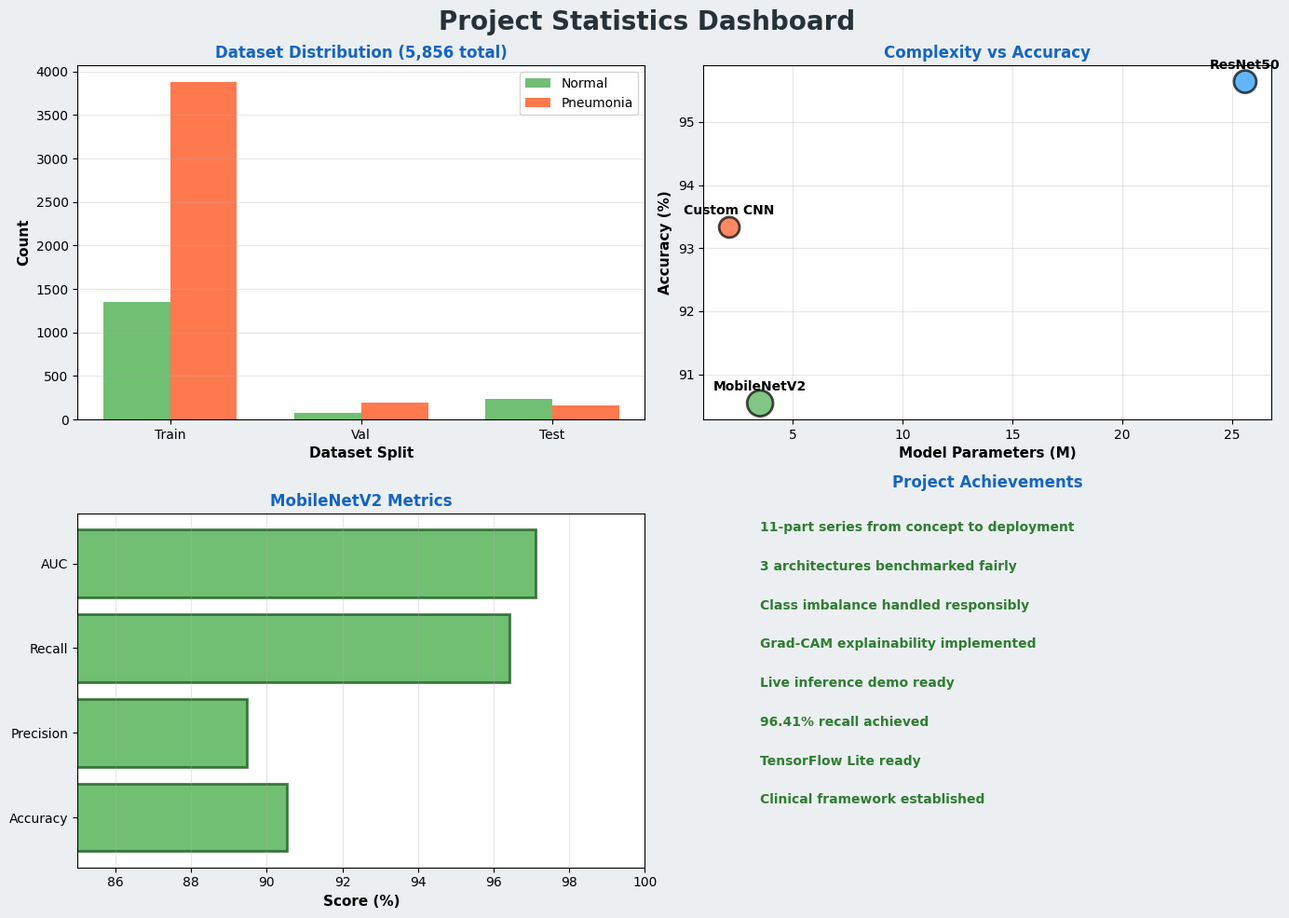

Reproduce this figure in Python.
#!/usr/bin/env python3
# -*- coding: utf-8 -*-

"""
PNEUMONIA DETECTION PROJECT - FINAL SUMMARY VISUALIZATIONS
Generates comprehensive visual summaries for Part 11 wrap-up
All outputs saved to report_charts/
"""

import matplotlib
matplotlib.use('Agg')  # Use non-interactive backend
import matplotlib.pyplot as plt
import matplotlib.patches as mpatches
from matplotlib.patches import FancyBboxPatch, Circle
import numpy as np
import os

# Set style
plt.style.use('default')

# Paths
CHARTS_DIR = r"D:\AI & ML\pneumonia_prediction\report_charts"
os.makedirs(CHARTS_DIR, exist_ok=True)

print("=" * 70)
print("  PNEUMONIA DETECTION PROJECT - FINAL SUMMARY VISUALIZATIONS")
print("=" * 70)
print()

# ============================================================================
# 1. JOURNEY SUMMARY CARD
# ============================================================================
print("Creating: 1_journey_summary.png")

fig = plt.figure(figsize=(14, 10))
fig.patch.set_facecolor('#F5F7FA')

# Title
fig.text(0.5, 0.95, 'Building an AI to Detect Pneumonia', 
         ha='center', fontsize=32, weight='bold', color='#1a3a52')
fig.text(0.5, 0.90, 'MSc Project - 11 Posts. 3 Models. 1 Winner.', 
         ha='center', fontsize=20, color='#2196F3')

# Main boxes - The Journey
box_y = 0.80
box_height = 0.12
box_width = 0.28
x_positions = [0.08, 0.38, 0.68]

journey_items = [
    {
        'title': 'Data Pipeline',
        'content': 'Built from scratch\nClass imbalance handled\n5,856 images processed\nTrain/Val/Test split'
    },
    {
        'title': 'Three Architectures',
        'content': 'ResNet50\nMobileNetV2\nCustom CNN\nBenchmarked fairly'
    },
    {
        'title': 'Winner Selected',
        'content': 'MobileNetV2\n90.54% Accuracy\n96.41% Recall\nAUC 0.971'
    }
]

for x_pos, item in zip(x_positions, journey_items):
    box = FancyBboxPatch((x_pos, box_y - box_height), box_width, box_height,
                         boxstyle="round,pad=0.01", 
                         facecolor='white', edgecolor='#2196F3', linewidth=2.5)
    fig.patches.append(box)
    
    fig.text(x_pos + box_width/2, box_y - 0.015, item['title'],
             ha='center', fontsize=14, weight='bold', color='#1565C0')
    
    fig.text(x_pos + 0.02, box_y - 0.055, item['content'],
             ha='left', fontsize=11, color='#424242')

# Key Learnings Section
fig.text(0.5, 0.58, 'What I Learned', 
         ha='center', fontsize=18, weight='bold', color='#1a3a52')

learnings = [
    "Environment matters as much as code",
    "Class imbalance is a clinical decision",
    "Recall != Accuracy in healthcare",
    "Explainability (Grad-CAM) is mandatory"
]

y_pos = 0.52
for learning in learnings:
    fig.text(0.5, y_pos, learning, ha='center', fontsize=12, 
             color='#2E7D32', weight='bold')
    y_pos -= 0.045

# Next Steps Section
fig.text(0.5, 0.22, 'What\'s Next', 
         ha='center', fontsize=18, weight='bold', color='#1a3a52')

next_steps = [
    "Convert to TensorFlow Lite for mobile deployment",
    "Multi-class diagnosis (bacterial vs viral vs fungal)",
    "Real hospital PACS integration"
]

y_pos = 0.16
for step in next_steps:
    fig.text(0.5, y_pos, step, ha='center', fontsize=12, 
             color='#BF360C', weight='bold')
    y_pos -= 0.045

# Footer
fig.text(0.5, 0.01, "Pneumonia Detection Project | Clinical Decision Support Tool",
         ha='center', fontsize=9, color='#757575', style='italic')

plt.axis('off')
plt.tight_layout()
path = os.path.join(CHARTS_DIR, "1_journey_summary.png")
plt.savefig(path, dpi=300, bbox_inches='tight', facecolor='#F5F7FA')
plt.close()
print("  OK: " + path)
print()

# ============================================================================
# 2. MODEL COMPARISON
# ============================================================================
print("Creating: 2_model_comparison_detailed.png")

fig = plt.figure(figsize=(16, 10))
fig.patch.set_facecolor('#FAFAFA')

fig.text(0.5, 0.97, 'Model Performance Comparison', 
         ha='center', fontsize=28, weight='bold', color='#1a3a52')
fig.text(0.5, 0.93, 'Test Set: 390 images (234 Normal, 156 Pneumonia)', 
         ha='center', fontsize=12, color='#666666', style='italic')

models_info = [
    {
        'name': 'ResNet50',
        'color': '#2196F3',
        'metrics': {
            'Accuracy': '95.64%',
            'Precision': '95.00%',
            'Recall': '98.97%',
            'AUC': '0.9924',
            'Params': '25.6M',
            'Speed': 'Slow'
        }
    },
    {
        'name': 'MobileNetV2',
        'color': '#4CAF50',
        'metrics': {
            'Accuracy': '90.54%',
            'Precision': '89.47%',
            'Recall': '96.41%',
            'AUC': '0.9711',
            'Params': '3.5M',
            'Speed': 'Fast'
        },
        'winner': True
    },
    {
        'name': 'Custom CNN',
        'color': '#FF5722',
        'metrics': {
            'Accuracy': '93.33%',
            'Precision': '95.45%',
            'Recall': '93.27%',
            'AUC': '0.9722',
            'Params': '2.1M',
            'Speed': 'Medium'
        }
    }
]

y_start = 0.85
card_height = 0.28
card_width = 0.30
x_positions = [0.05, 0.35, 0.65]
metric_keys = ['Accuracy', 'Precision', 'Recall', 'AUC', 'Params', 'Speed']

for x_pos, model_data in zip(x_positions, models_info):
    card = FancyBboxPatch((x_pos, y_start - card_height), card_width, card_height,
                          boxstyle="round,pad=0.015",
                          facecolor='white', edgecolor=model_data['color'], 
                          linewidth=3 if model_data.get('winner') else 2)
    fig.patches.append(card)
    
    if model_data.get('winner'):
        fig.text(x_pos + card_width - 0.02, y_start + 0.01, 'WINNER',
                ha='right', fontsize=11, weight='bold', color='#FF9800')
    
    fig.text(x_pos + card_width/2, y_start - 0.025, model_data['name'],
            ha='center', fontsize=14, weight='bold', color=model_data['color'])
    
    y_metric = y_start - 0.055
    for metric_key in metric_keys:
        metric_value = model_data['metrics'][metric_key]
        
        fig.text(x_pos + 0.01, y_metric, metric_key + ":",
                ha='left', fontsize=10, color='#555555', weight='bold')
        
        fig.text(x_pos + card_width - 0.01, y_metric, metric_value,
                ha='right', fontsize=10, color=model_data['color'], weight='bold')
        
        y_metric -= 0.035

# Decision
fig.text(0.5, 0.30, 'Why MobileNetV2?', 
         ha='center', fontsize=16, weight='bold', color='#1a3a52')

reasons = [
    "Excellent recall (96.41%) - catches 96% of pneumonia cases",
    "13x smaller model (3.5M vs 25.6M parameters)",
    "Perfect for mobile deployment (TensorFlow Lite)",
    "Fast inference - suitable for real-time clinical use",
    "Best balance of accuracy, size, and speed"
]

y_pos = 0.24
for reason in reasons:
    fig.text(0.5, y_pos, reason, ha='center', fontsize=11, color='#2E7D32')
    y_pos -= 0.035

plt.axis('off')
plt.tight_layout()
path = os.path.join(CHARTS_DIR, "2_model_comparison_detailed.png")
plt.savefig(path, dpi=300, bbox_inches='tight', facecolor='#FAFAFA')
plt.close()
print("  OK: " + path)
print()

# ============================================================================
# 3. MOBILENETV2 WINNER CARD
# ============================================================================
print("Creating: 3_mobilenetv2_winner_card.png")

fig = plt.figure(figsize=(12, 8))
fig.patch.set_facecolor('#E8F5E9')

main_card = FancyBboxPatch((0.05, 0.1), 0.9, 0.85,
                           boxstyle="round,pad=0.02",
                           facecolor='white', edgecolor='#4CAF50', linewidth=4)
fig.patches.append(main_card)

fig.text(0.5, 0.90, 'WINNER', ha='center', fontsize=60, color='#FFC107')

fig.text(0.5, 0.80, 'MobileNetV2', ha='center', fontsize=36, weight='bold', color='#1B5E20')
fig.text(0.5, 0.75, 'SELECTED ARCHITECTURE', ha='center', fontsize=16, 
         color='#4CAF50', weight='bold', style='italic')

metrics_display = [
    ('90.54%', 'Accuracy'),
    ('96.41%', 'Recall'),
    ('0.971', 'AUC Score')
]

x_pos_metrics = [0.18, 0.50, 0.82]
for x_pos, (value, label) in zip(x_pos_metrics, metrics_display):
    circle = Circle((x_pos, 0.55), 0.10, transform=fig.transFigure,
                   facecolor='#C8E6C9', edgecolor='#4CAF50', linewidth=2)
    fig.patches.append(circle)
    
    fig.text(x_pos, 0.56, value, ha='center', va='center', fontsize=26, 
            weight='bold', color='#1B5E20')
    
    fig.text(x_pos, 0.43, label, ha='center', fontsize=12, color='#2E7D32', weight='bold')

specs_text = "Parameters: 3.5M | Speed: FAST\nThreshold: 0.5 | F1-Score: 92.86%"

fig.text(0.5, 0.32, specs_text, ha='center', fontsize=10,
        color='#424242')

fig.text(0.5, 0.18, "Smallest model with highest recall", ha='center', fontsize=12,
        color='#FF6F00', weight='bold')
fig.text(0.5, 0.14, "Ready for TensorFlow Lite conversion", ha='center', fontsize=12,
        color='#FF6F00', weight='bold')
fig.text(0.5, 0.10, "Suitable for real-time clinical deployment", ha='center', fontsize=12,
        color='#FF6F00', weight='bold')

plt.axis('off')
plt.tight_layout()
path = os.path.join(CHARTS_DIR, "3_mobilenetv2_winner_card.png")
plt.savefig(path, dpi=300, bbox_inches='tight', facecolor='#E8F5E9')
plt.close()
print("  OK: " + path)
print()

# ============================================================================
# 4. KEY LEARNINGS
# ============================================================================
print("Creating: 4_key_learnings.png")

fig = plt.figure(figsize=(14, 10))
fig.patch.set_facecolor('#F3E5F5')

fig.text(0.5, 0.96, 'Key Learnings', 
         ha='center', fontsize=28, weight='bold', color='#4A148C')
fig.text(0.5, 0.92, 'Unexpected Insights from This Project', 
         ha='center', fontsize=14, color='#6A1B9A', style='italic')

learnings_detailed = [
    {
        'title': 'Environment Matters',
        'content': 'Hardware failures taught me practical lessons.\nInfrastructure is as critical as code.',
        'color': '#2196F3'
    },
    {
        'title': 'Class Imbalance is Clinical',
        'content': 'Choosing class weights over SMOTE was\nabout learning from real pathology.',
        'color': '#4CAF50'
    },
    {
        'title': 'Recall != Accuracy',
        'content': 'ResNet-50 had 98.97% recall but lost.\nContext determines the right metric.',
        'color': '#FF9800'
    },
    {
        'title': 'Explainability is Mandatory',
        'content': 'A 90% model without explanation\nisn\'t deployable. Grad-CAM isn\'t optional.',
        'color': '#E91E63'
    }
]

y_start = 0.83
card_height = 0.18

for idx, learning in enumerate(learnings_detailed):
    y_pos = y_start - (idx * (card_height + 0.03))
    
    card = FancyBboxPatch((0.05, y_pos - card_height), 0.90, card_height,
                          boxstyle="round,pad=0.01",
                          facecolor='white', edgecolor=learning['color'], linewidth=2.5)
    fig.patches.append(card)
    
    fig.text(0.15, y_pos - 0.015, learning['title'],
            fontsize=12, weight='bold', color=learning['color'])
    
    fig.text(0.15, y_pos - 0.075, learning['content'],
            fontsize=10, color='#424242', va='top')

plt.axis('off')
plt.tight_layout()
path = os.path.join(CHARTS_DIR, "4_key_learnings.png")
plt.savefig(path, dpi=300, bbox_inches='tight', facecolor='#F3E5F5')
plt.close()
print("  OK: " + path)
print()

# ============================================================================
# 5. PROJECT STATISTICS
# ============================================================================
print("Creating: 5_project_statistics.png")

fig, axes = plt.subplots(2, 2, figsize=(14, 10))
fig.patch.set_facecolor('#ECEFF1')
fig.suptitle('Project Statistics Dashboard', fontsize=20, weight='bold', color='#263238')

# Dataset distribution
ax = axes[0, 0]
splits = ['Train', 'Val', 'Test']
normal_counts = [1349, 76, 234]
pneumonia_counts = [3875, 194, 156]

x = np.arange(len(splits))
width = 0.35

ax.bar(x - width/2, normal_counts, width, label='Normal', color='#4CAF50', alpha=0.8)
ax.bar(x + width/2, pneumonia_counts, width, label='Pneumonia', color='#FF5722', alpha=0.8)

ax.set_xlabel('Dataset Split', fontsize=11, weight='bold')
ax.set_ylabel('Count', fontsize=11, weight='bold')
ax.set_title('Dataset Distribution (5,856 total)', fontsize=12, weight='bold', color='#1565C0')
ax.set_xticks(x)
ax.set_xticklabels(splits)
ax.legend(fontsize=10)
ax.grid(axis='y', alpha=0.3)

# Model Complexity
ax = axes[0, 1]
models = ['ResNet50', 'MobileNetV2', 'Custom CNN']
params = [25.6, 3.5, 2.1]
accuracy = [95.64, 90.54, 93.33]
colors = ['#2196F3', '#4CAF50', '#FF5722']

ax.scatter(params, accuracy, s=[300, 400, 250], c=colors, alpha=0.7, edgecolors='black', linewidth=2)

for i, model in enumerate(models):
    ax.annotate(model, (params[i], accuracy[i]),
               textcoords="offset points", xytext=(0,10), ha='center', fontsize=10, weight='bold')

ax.set_xlabel('Model Parameters (M)', fontsize=11, weight='bold')
ax.set_ylabel('Accuracy (%)', fontsize=11, weight='bold')
ax.set_title('Complexity vs Accuracy', fontsize=12, weight='bold', color='#1565C0')
ax.grid(alpha=0.3)

# Metrics
ax = axes[1, 0]
metric_names = ['Accuracy', 'Precision', 'Recall', 'AUC']
values = [90.54, 89.47, 96.41, 97.11]

ax.barh(metric_names, values, color='#4CAF50', alpha=0.8, edgecolor='#1B5E20', linewidth=2)
ax.set_xlim([85, 100])
ax.set_xlabel('Score (%)', fontsize=11, weight='bold')
ax.set_title('MobileNetV2 Metrics', fontsize=12, weight='bold', color='#1565C0')
ax.grid(axis='x', alpha=0.3)

# Achievements
ax = axes[1, 1]
ax.axis('off')

achievements = [
    "11-part series from concept to deployment",
    "3 architectures benchmarked fairly",
    "Class imbalance handled responsibly",
    "Grad-CAM explainability implemented",
    "Live inference demo ready",
    "96.41% recall achieved",
    "TensorFlow Lite ready",
    "Clinical framework established"
]

y_text = 0.95
for achievement in achievements:
    ax.text(0.1, y_text, achievement, fontsize=10, weight='bold',
           color='#2E7D32', transform=ax.transAxes)
    y_text -= 0.11

ax.set_title('Project Achievements', fontsize=12, weight='bold', color='#1565C0', pad=20)

plt.tight_layout()
path = os.path.join(CHARTS_DIR, "5_project_statistics.png")
plt.savefig(path, dpi=300, bbox_inches='tight', facecolor='#ECEFF1')
plt.close()
print("  OK: " + path)
print()

# ============================================================================
# 6. ETHICS STATEMENT
# ============================================================================
print("Creating: 6_ethics_statement.png")

fig = plt.figure(figsize=(12, 10))
fig.patch.set_facecolor('#FFF9C4')

fig.text(0.5, 0.96, 'Ethics & Responsible AI', 
         ha='center', fontsize=26, weight='bold', color='#F57F17')

main_box = FancyBboxPatch((0.05, 0.08), 0.90, 0.85,
                         boxstyle="round,pad=0.02",
                         facecolor='white', edgecolor='#FBC02D', linewidth=3)
fig.patches.append(main_box)

fig.text(0.5, 0.88, 'DECISION SUPPORT TOOL - NOT AUTONOMOUS AGENT', 
         ha='center', fontsize=13, weight='bold', color='#F57F17')

points = [
    {
        'title': 'EU AI Act Compliance',
        'text': 'Medical AI is high-risk. Built with those requirements.'
    },
    {
        'title': 'Human in the Loop',
        'text': 'Every positive requires radiologist review before action.'
    },
    {
        'title': 'Transparent Limitations',
        'text': '3.59% miss rate: 14/390 patients not caught by model.'
    },
    {
        'title': 'Clinical Explainability',
        'text': 'Grad-CAM shows exactly which regions influenced decision.'
    }
]

y_pos = 0.80
for point in points:
    fig.text(0.15, y_pos + 0.01, point['title'], fontsize=11, weight='bold', color='#E65100')
    
    fig.text(0.15, y_pos - 0.035, point['text'], fontsize=9, color='#424242')
    
    y_pos -= 0.18

fig.text(0.5, 0.04, "No AI is perfect. The human always stays in the loop.",
         ha='center', fontsize=11, style='italic', color='#F57F17', weight='bold')

plt.axis('off')
plt.tight_layout()
path = os.path.join(CHARTS_DIR, "6_ethics_statement.png")
plt.savefig(path, dpi=300, bbox_inches='tight', facecolor='#FFF9C4')
plt.close()
print("  OK: " + path)
print()

# ============================================================================
# 7. ROADMAP
# ============================================================================
print("Creating: 7_roadmap_whats_next.png")

fig = plt.figure(figsize=(14, 10))
fig.patch.set_facecolor('#E3F2FD')

fig.text(0.5, 0.96, 'What\'s Next - Product Roadmap', 
         ha='center', fontsize=26, weight='bold', color='#0D47A1')

roadmap_phases = [
    {
        'phase': 'Phase 1: Mobile Deployment',
        'items': [
            'Convert to TensorFlow Lite',
            'iOS and Android optimization',
            'Real-time on-device inference',
            'Battery-efficient processing'
        ],
        'color': '#2196F3',
        'position': 0.80
    },
    {
        'phase': 'Phase 2: Multi-Class Diagnosis',
        'items': [
            'Bacterial vs viral vs fungal',
            'Expand to 4-class problem',
            'Antibiotic recommendation',
            'Treatment pathway support'
        ],
        'color': '#4CAF50',
        'position': 0.50
    },
    {
        'phase': 'Phase 3: Hospital Integration',
        'items': [
            'PACS integration',
            'Real hospital systems',
            'Multi-hospital dataset',
            'Clinical validation'
        ],
        'color': '#FF9800',
        'position': 0.20
    }
]

for phase_data in roadmap_phases:
    y_pos = phase_data['position']
    
    phase_box = FancyBboxPatch((0.05, y_pos - 0.12), 0.90, 0.12,
                              boxstyle="round,pad=0.01",
                              facecolor='white', edgecolor=phase_data['color'], linewidth=2.5)
    fig.patches.append(phase_box)
    
    fig.text(0.08, y_pos + 0.035, phase_data['phase'],
            fontsize=13, weight='bold', color=phase_data['color'])
    
    for i, item in enumerate(phase_data['items']):
        fig.text(0.25 + (i % 2) * 0.35, y_pos + 0.02 - (i // 2) * 0.035, item,
                fontsize=9, color='#424242')

metrics_box = FancyBboxPatch((0.1, 0.01), 0.8, 0.08,
                            boxstyle="round,pad=0.01",
                            facecolor='#BBDEFB', edgecolor='#0D47A1', linewidth=2)
fig.patches.append(metrics_box)

fig.text(0.5, 0.065, "Targets: >95% Sensitivity | <2% Miss Rate | <200ms Inference",
        ha='center', fontsize=10, weight='bold', color='#0D47A1')

plt.axis('off')
plt.tight_layout()
path = os.path.join(CHARTS_DIR, "7_roadmap_whats_next.png")
plt.savefig(path, dpi=300, bbox_inches='tight', facecolor='#E3F2FD')
plt.close()
print("  OK: " + path)
print()

# ============================================================================
# 8. EXECUTIVE SUMMARY
# ============================================================================
print("Creating: 8_executive_summary.png")

fig = plt.figure(figsize=(11, 14))
fig.patch.set_facecolor('white')

header_box = FancyBboxPatch((0, 0.92), 1, 0.08,
                           boxstyle="round,pad=0.005",
                           facecolor='#1a3a52', edgecolor='none')
fig.patches.append(header_box)

fig.text(0.5, 0.965, 'PNEUMONIA DETECTION AI', 
         ha='center', fontsize=20, weight='bold', color='white')
fig.text(0.5, 0.935, 'Executive Summary - MSc Project', 
         ha='center', fontsize=11, color='#B0BEC5')

y_pos = 0.88
fig.text(0.05, y_pos, 'WHAT WAS BUILT', fontsize=12, weight='bold', color='#1a3a52')
y_pos -= 0.03
items = [
    "Binary classifier: Pneumonia vs Normal from X-rays",
    "Data pipeline: 5,856 images, class imbalance handled",
    "3 architectures: ResNet50, MobileNetV2, Custom CNN",
    "Grad-CAM explainability for clinical transparency",
    "Live inference demo for real-time prediction"
]
for item in items:
    fig.text(0.07, y_pos, item, fontsize=9, color='#424242')
    y_pos -= 0.035

y_pos -= 0.02
fig.text(0.05, y_pos, 'PERFORMANCE WINNER', fontsize=12, weight='bold', color='#1B5E20')
y_pos -= 0.03
fig.text(0.07, y_pos, 'MobileNetV2: 90.54% Accuracy | 96.41% Recall | AUC 0.971', 
         fontsize=10, weight='bold', color='#2E7D32')
y_pos -= 0.035
fig.text(0.07, y_pos, 'Selected for: Smallest (3.5M) + High recall + Mobile-ready', 
         fontsize=9, color='#424242')

y_pos -= 0.05
fig.text(0.05, y_pos, 'KEY LEARNINGS', fontsize=12, weight='bold', color='#0D47A1')
y_pos -= 0.03
learnings_short = [
    "Environment matters as much as code",
    "Class imbalance is a clinical decision",
    "Recall != Accuracy in healthcare",
    "Explainability is mandatory in production"
]
for learning in learnings_short:
    fig.text(0.07, y_pos, learning, fontsize=9, color='#424242')
    y_pos -= 0.035

y_pos -= 0.02
fig.text(0.05, y_pos, 'ETHICS & RESPONSIBILITY', fontsize=12, weight='bold', color='#F57F17')
y_pos -= 0.03
ethics_points = [
    "Decision support tool, not autonomous agent",
    "Human in the loop - radiologist review required",
    "3.59% miss rate disclosed transparently",
    "EU AI Act compliant for high-risk medical AI"
]
for point in ethics_points:
    fig.text(0.07, y_pos, point, fontsize=9, color='#E65100')
    y_pos -= 0.035

y_pos -= 0.02
fig.text(0.05, y_pos, 'WHAT\'S NEXT', fontsize=12, weight='bold', color='#C62828')
y_pos -= 0.03
next_items = [
    "TensorFlow Lite for mobile deployment",
    "Multi-class diagnosis (bacterial/viral/fungal)",
    "Hospital PACS integration and validation"
]
for item in next_items:
    fig.text(0.07, y_pos, item, fontsize=9, color='#424242')
    y_pos -= 0.035

fig.text(0.5, 0.01, '11 Posts | 3 Models | 1 Winner | Clinical-Grade Solution',
         ha='center', fontsize=10, weight='bold', color='#1565C0', style='italic')

plt.axis('off')
plt.tight_layout()
path = os.path.join(CHARTS_DIR, "8_executive_summary.png")
plt.savefig(path, dpi=300, bbox_inches='tight', facecolor='white')
plt.close()
print("  OK: " + path)
print()

# ============================================================================
# Summary
# ============================================================================
print("=" * 70)
print("  SUCCESS! 8 SUMMARY VISUALIZATIONS CREATED")
print("=" * 70)
print()
print("Generated files:")
print()
print("1. 1_journey_summary.png")
print("2. 2_model_comparison_detailed.png")
print("3. 3_mobilenetv2_winner_card.png")
print("4. 4_key_learnings.png")
print("5. 5_project_statistics.png")
print("6. 6_ethics_statement.png")
print("7. 7_roadmap_whats_next.png")
print("8. 8_executive_summary.png")
print()
print("All files saved to: " + CHARTS_DIR)
print()
